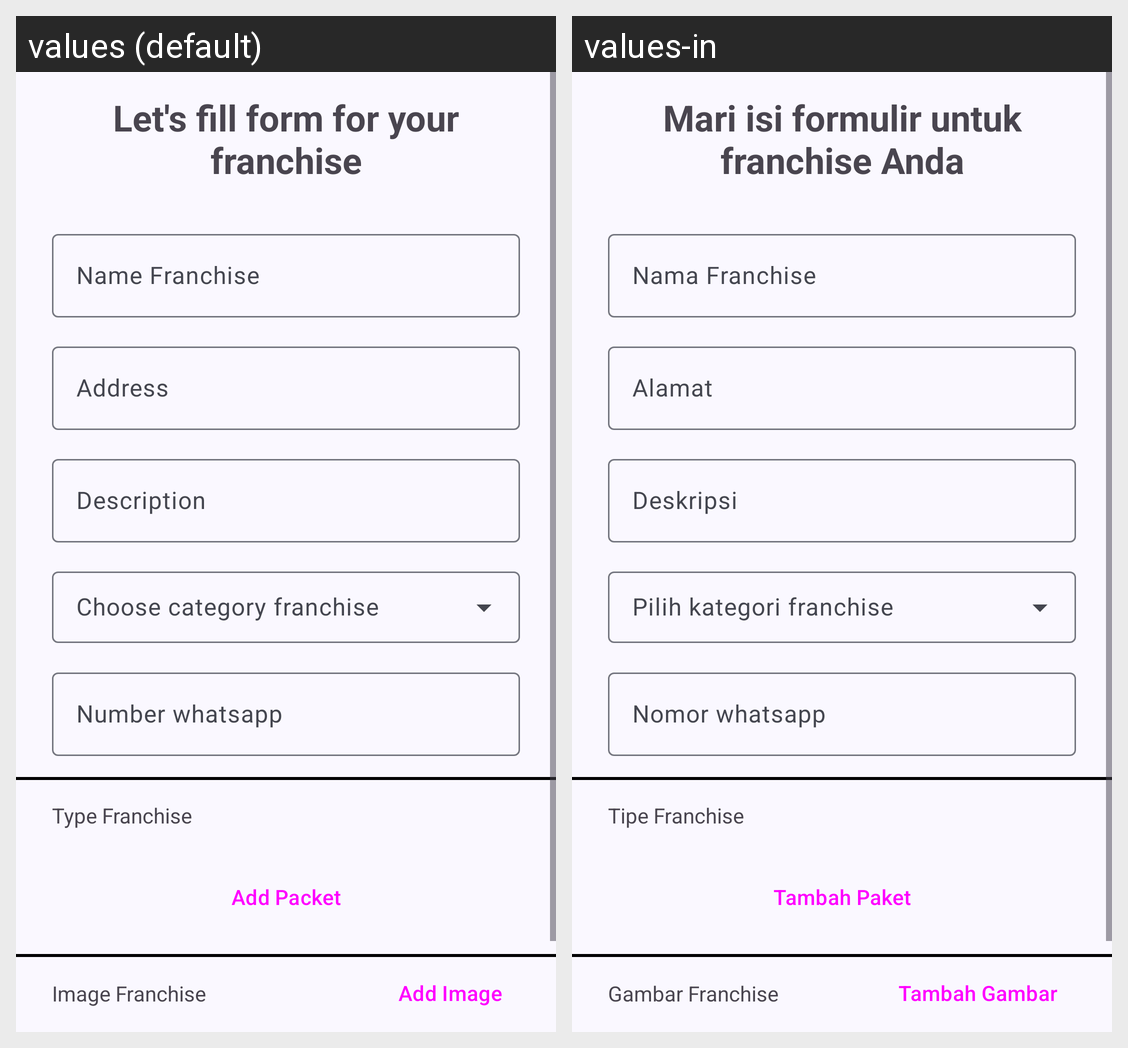

This grid shows one Android layout under two languages. Give, for every string resource on the screen, its name, the default text and each shown locale's text.
Android screen res/layout/activity_add_franchise.xml rendered under 2 locales, left to right: values (default), values-in. Device: Nexus 5 (rendered at 1080×1920; each locale shown at half size, 540×960, under a caption strip naming it); theme Theme.Franchiso.
Strings drawn on this screen, with the default value and each locale's value (text and hints the layout hard-codes, and strings that could not be matched under every locale, appear in the picture but are not listed):

let_s_fill_form_for_your_franchise
  values: Let's fill form for your franchise
  values-in: Mari isi formulir untuk franchise Anda

name_franchise
  values: Name Franchise
  values-in: Nama Franchise

address
  values: Address
  values-in: Alamat

description
  values: Description
  values-in: Deskripsi

number_whatsapp
  values: Number whatsapp
  values-in: Nomor whatsapp

type_franchise
  values: Type Franchise
  values-in: Tipe Franchise

add_packet
  values: Add Packet
  values-in: Tambah Paket

image_franchise
  values: Image Franchise
  values-in: Gambar Franchise

add_image
  values: Add Image
  values-in: Tambah Gambar
